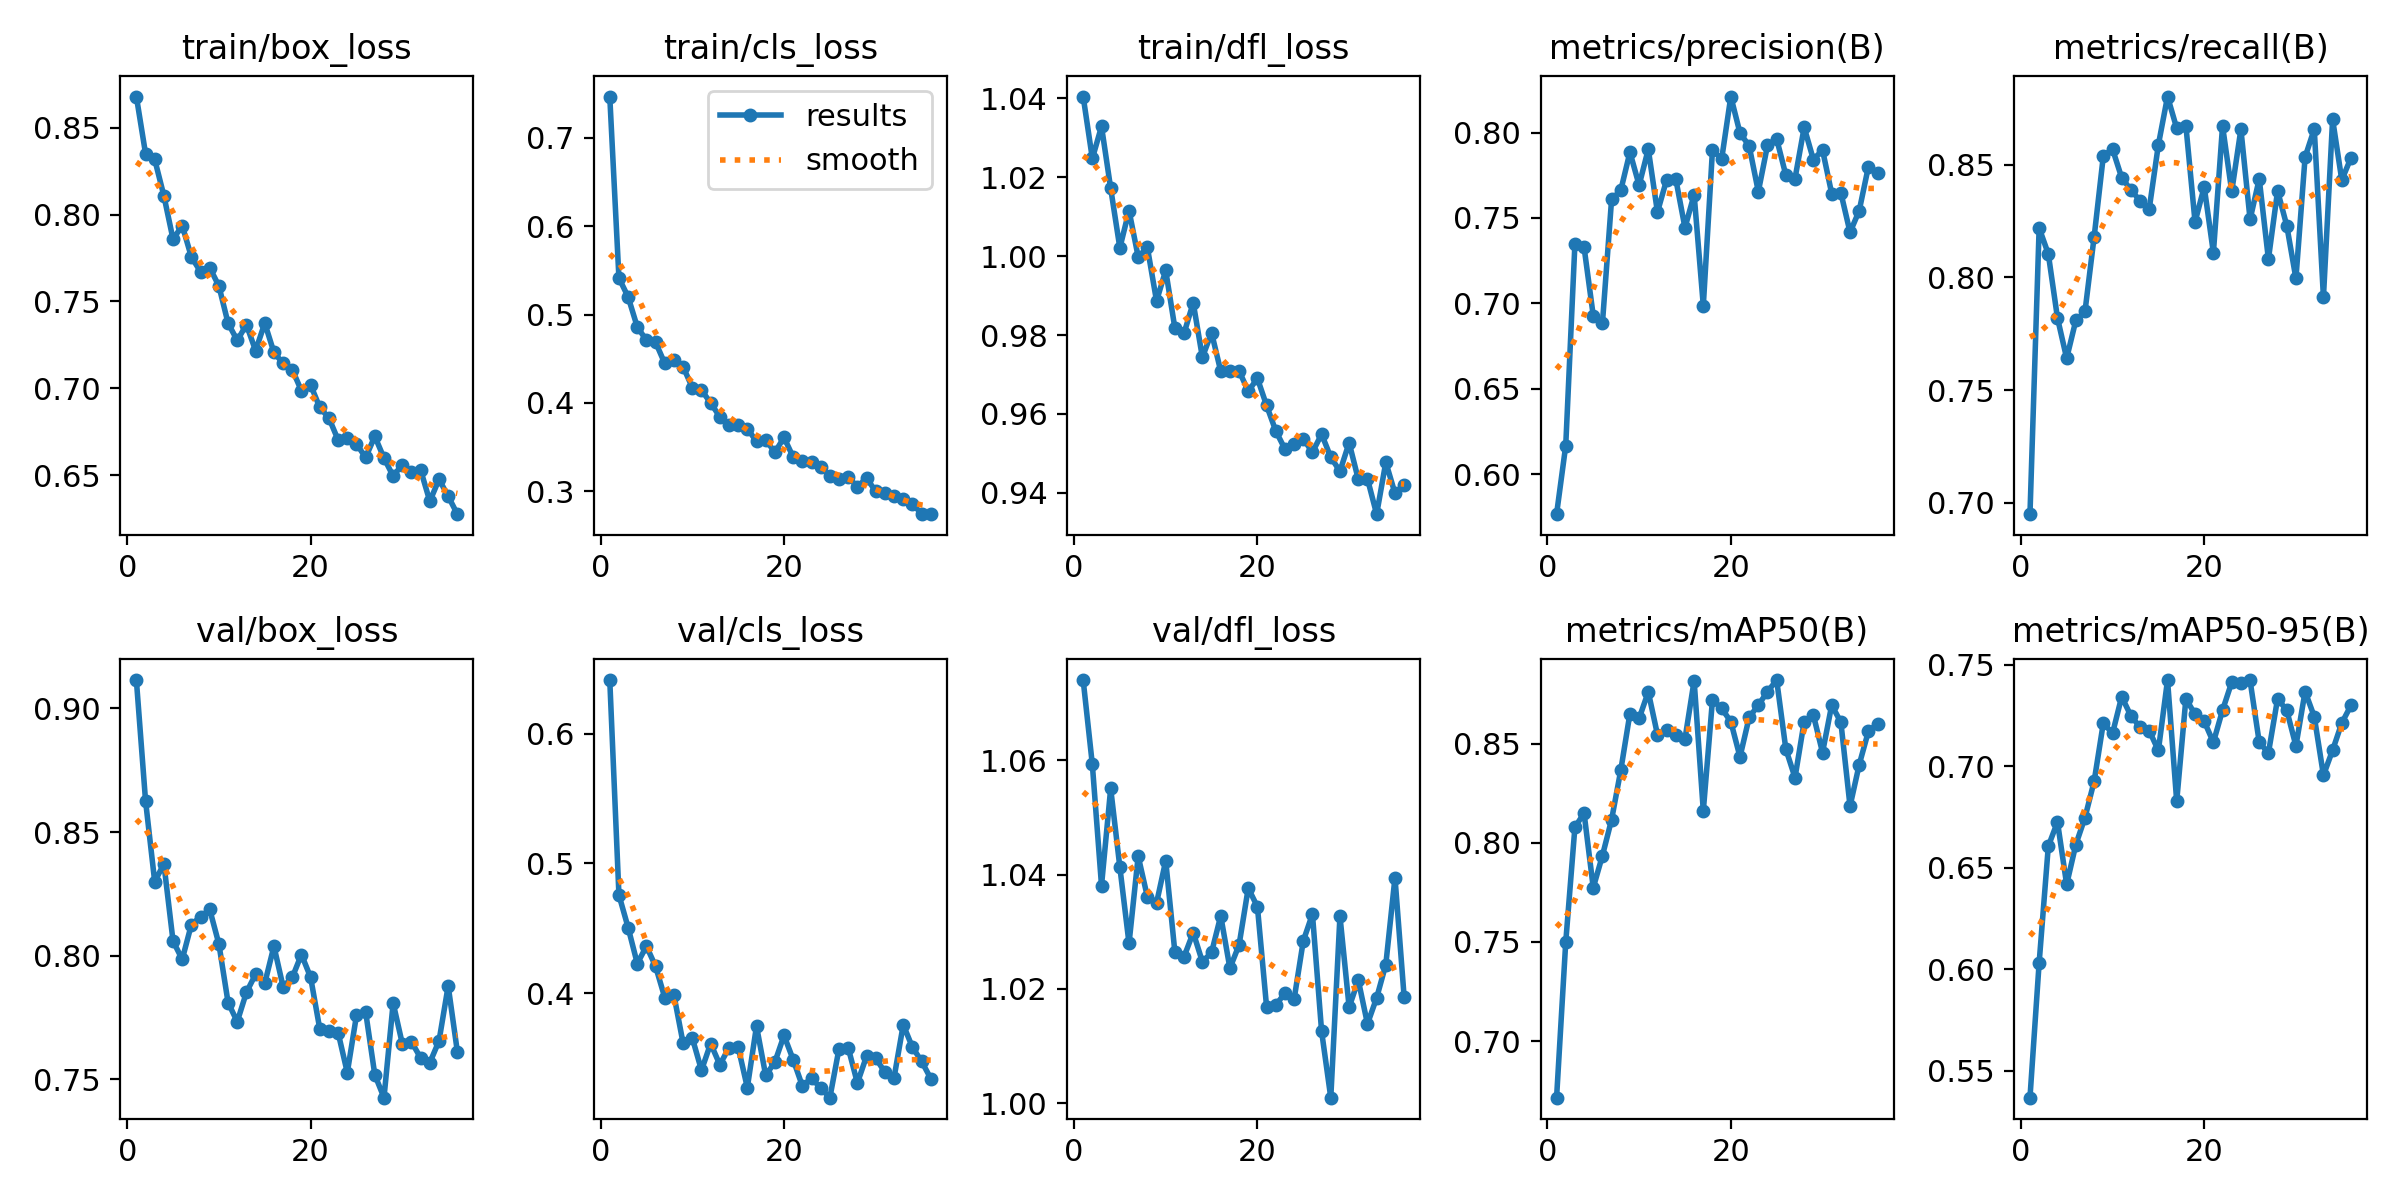

The table this chart was drawn from, first rows:
epoch, time, train/box_loss, train/cls_loss, train/dfl_loss, metrics/precision(B), metrics/recall(B), metrics/mAP50(B), metrics/mAP50-95(B), val/box_loss, val/cls_loss, val/dfl_loss, lr/pg0, lr/pg1, lr/pg2
1, 184.6, 0.8678, 0.7469, 1.04, 0.5766, 0.695, 0.6714, 0.5366, 0.9115, 0.6413, 1.074, 0.0003317, 0.0003317, 0.06716
2, 370.5, 0.835, 0.5413, 1.025, 0.6168, 0.822, 0.7499, 0.6031, 0.8627, 0.4757, 1.059, 0.0006585, 0.0006585, 0.03415
3, 557.4, 0.8317, 0.52, 1.033, 0.7348, 0.8104, 0.8079, 0.6605, 0.8299, 0.4507, 1.038, 0.0009786, 0.0009786, 0.001139
4, 743, 0.8108, 0.4859, 1.017, 0.7328, 0.782, 0.8149, 0.6725, 0.8372, 0.4229, 1.055, 0.0009703, 0.0009703, 0.0009703
5, 927.1, 0.7857, 0.4709, 1.002, 0.6928, 0.7641, 0.7774, 0.6417, 0.8059, 0.4363, 1.041, 0.0009604, 0.0009604, 0.0009604
6, 1108, 0.7937, 0.4685, 1.012, 0.6884, 0.7809, 0.7935, 0.6614, 0.7985, 0.4207, 1.028, 0.0009505, 0.0009505, 0.0009505
7, 1289, 0.7755, 0.4446, 0.9998, 0.7609, 0.7849, 0.8117, 0.6747, 0.8126, 0.3966, 1.043, 0.0009406, 0.0009406, 0.0009406
8, 1470, 0.7671, 0.4482, 1.002, 0.7662, 0.8181, 0.8366, 0.6926, 0.8157, 0.3985, 1.036, 0.0009307, 0.0009307, 0.0009307
9, 1650, 0.7694, 0.4408, 0.9887, 0.7885, 0.8539, 0.8652, 0.7214, 0.8187, 0.3615, 1.035, 0.0009208, 0.0009208, 0.0009208
10, 1831, 0.7589, 0.4173, 0.9964, 0.7692, 0.857, 0.8628, 0.7161, 0.8047, 0.3656, 1.042, 0.0009109, 0.0009109, 0.0009109
11, 2010, 0.7375, 0.4144, 0.9818, 0.7903, 0.8443, 0.8762, 0.7343, 0.7811, 0.3408, 1.026, 0.000901, 0.000901, 0.000901
12, 2191, 0.7276, 0.3998, 0.9805, 0.7534, 0.8388, 0.8546, 0.7249, 0.7733, 0.3613, 1.026, 0.0008911, 0.0008911, 0.0008911
13, 2371, 0.7366, 0.3842, 0.9882, 0.7723, 0.8341, 0.857, 0.7192, 0.7852, 0.3451, 1.03, 0.0008812, 0.0008812, 0.0008812
14, 2550, 0.7217, 0.3745, 0.9743, 0.7728, 0.8303, 0.8544, 0.7176, 0.7925, 0.3581, 1.025, 0.0008713, 0.0008713, 0.0008713
15, 2730, 0.7376, 0.3748, 0.9806, 0.7443, 0.8588, 0.8524, 0.7077, 0.7888, 0.3586, 1.026, 0.0008614, 0.0008614, 0.0008614
16, 2910, 0.7207, 0.3708, 0.9708, 0.7636, 0.8802, 0.8818, 0.7425, 0.8039, 0.3274, 1.033, 0.0008515, 0.0008515, 0.0008515
17, 3090, 0.7144, 0.3563, 0.9708, 0.6986, 0.8662, 0.8161, 0.6827, 0.7874, 0.3748, 1.024, 0.0008416, 0.0008416, 0.0008416
18, 3270, 0.7108, 0.3582, 0.9709, 0.7898, 0.8674, 0.8721, 0.7332, 0.7912, 0.3368, 1.028, 0.0008317, 0.0008317, 0.0008317
19, 3450, 0.6986, 0.344, 0.9657, 0.7844, 0.8246, 0.8678, 0.7256, 0.8005, 0.347, 1.038, 0.0008218, 0.0008218, 0.0008218
20, 3630, 0.702, 0.3608, 0.969, 0.8211, 0.8402, 0.8611, 0.7221, 0.7913, 0.3675, 1.034, 0.0008119, 0.0008119, 0.0008119
21, 3811, 0.6891, 0.3386, 0.9621, 0.7997, 0.8109, 0.8434, 0.7118, 0.7704, 0.3489, 1.017, 0.000802, 0.000802, 0.000802
22, 3991, 0.6829, 0.3337, 0.9557, 0.7922, 0.8672, 0.8633, 0.7276, 0.7695, 0.3287, 1.017, 0.0007921, 0.0007921, 0.0007921
23, 4171, 0.6703, 0.3325, 0.9511, 0.7654, 0.8381, 0.8695, 0.7414, 0.7689, 0.3347, 1.019, 0.0007822, 0.0007822, 0.0007822
24, 4351, 0.6715, 0.3268, 0.9524, 0.7925, 0.8657, 0.8762, 0.7409, 0.7527, 0.3269, 1.018, 0.0007723, 0.0007723, 0.0007723
25, 4530, 0.6681, 0.3169, 0.9537, 0.7962, 0.8257, 0.8821, 0.7423, 0.7758, 0.3196, 1.028, 0.0007624, 0.0007624, 0.0007624
26, 4710, 0.6603, 0.3139, 0.9503, 0.7751, 0.8437, 0.8473, 0.7118, 0.7773, 0.3575, 1.033, 0.0007525, 0.0007525, 0.0007525
27, 4890, 0.6725, 0.3161, 0.9549, 0.7731, 0.8081, 0.8329, 0.7065, 0.7518, 0.3581, 1.013, 0.0007426, 0.0007426, 0.0007426
28, 5069, 0.66, 0.305, 0.949, 0.8031, 0.8384, 0.8612, 0.7332, 0.7426, 0.3309, 1.001, 0.0007327, 0.0007327, 0.0007327
29, 5249, 0.6496, 0.3148, 0.9454, 0.7842, 0.823, 0.8645, 0.7276, 0.7809, 0.3516, 1.033, 0.0007228, 0.0007228, 0.0007228
30, 5430, 0.6562, 0.2997, 0.9527, 0.7898, 0.7995, 0.8456, 0.71, 0.7644, 0.3501, 1.017, 0.0007129, 0.0007129, 0.0007129
31, 5610, 0.652, 0.298, 0.9434, 0.7643, 0.8534, 0.8695, 0.7368, 0.7651, 0.3392, 1.022, 0.000703, 0.000703, 0.000703
32, 5789, 0.653, 0.2944, 0.9435, 0.7647, 0.8658, 0.8609, 0.7244, 0.7587, 0.335, 1.014, 0.0006931, 0.0006931, 0.0006931
33, 5969, 0.6351, 0.2913, 0.9346, 0.7416, 0.7912, 0.8185, 0.6955, 0.7568, 0.3758, 1.018, 0.0006832, 0.0006832, 0.0006832
34, 6149, 0.6477, 0.2853, 0.9477, 0.7542, 0.8702, 0.8394, 0.7079, 0.7655, 0.3585, 1.024, 0.0006733, 0.0006733, 0.0006733
35, 6329, 0.638, 0.2746, 0.9399, 0.78, 0.8432, 0.8562, 0.7213, 0.7878, 0.3477, 1.039, 0.0006634, 0.0006634, 0.0006634
36, 6509, 0.6277, 0.2739, 0.9421, 0.7764, 0.853, 0.8602, 0.7299, 0.7612, 0.3344, 1.019, 0.0006535, 0.0006535, 0.0006535
